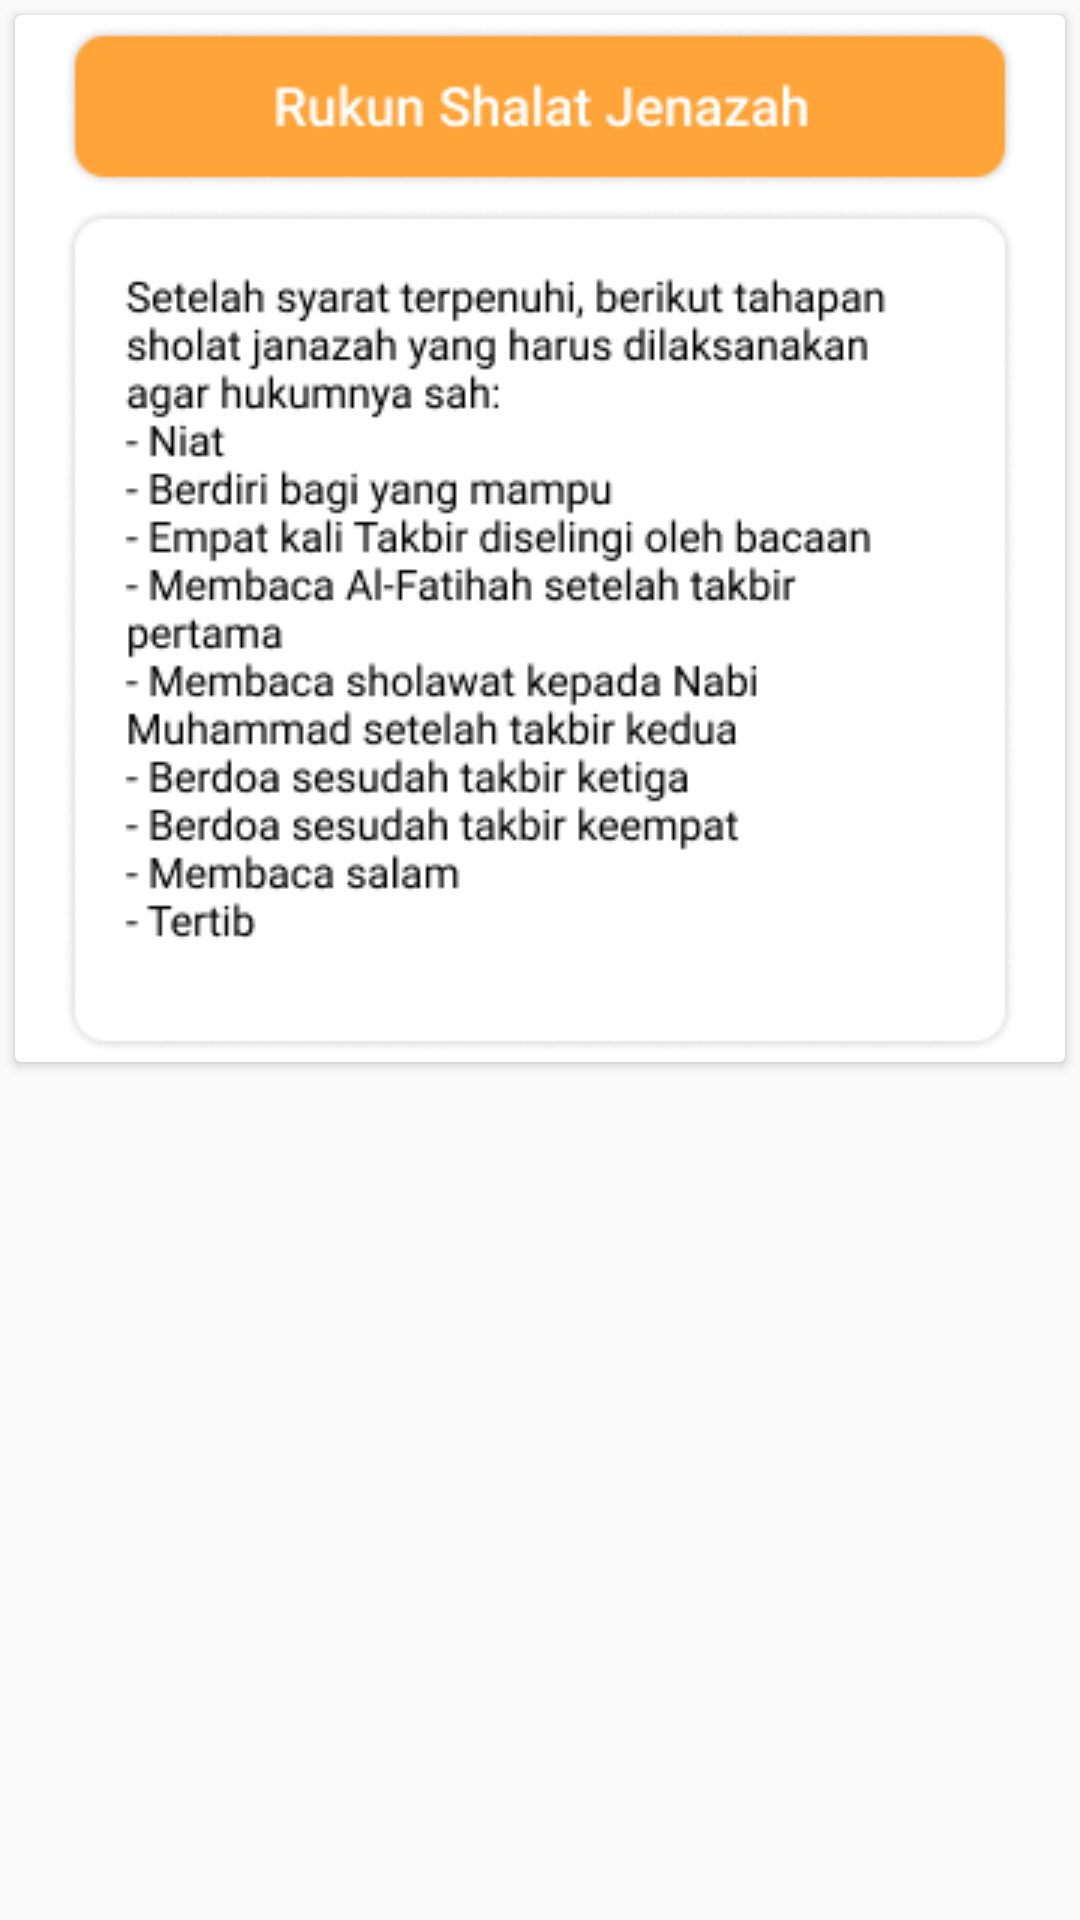

This screen was rendered from an Android layout file. Write that file and the resources it references.
<!-- AndroidManifest.xml: application theme AppTheme -->
<!-- res/layout/activity_rukun.xml -->
<?xml version="1.0" encoding="utf-8"?>
<android.support.constraint.ConstraintLayout xmlns:android="http://schemas.android.com/apk/res/android"
    xmlns:app="http://schemas.android.com/apk/res-auto"
    xmlns:tools="http://schemas.android.com/tools"
    android:layout_width="match_parent"
    android:layout_height="match_parent"
    android:orientation="vertical"
    tools:context=".RukunActivity">

    <ScrollView
        android:layout_width="match_parent"
        android:layout_height="match_parent">

        <android.support.v7.widget.CardView
            android:layout_width="match_parent"
            android:layout_height="match_parent"
            android:layout_margin="5dp"
            android:padding="2dp">

            <LinearLayout
                android:layout_width="match_parent"
                android:layout_height="match_parent"
                android:orientation="vertical">

                <ImageView
                    android:layout_width="match_parent"
                    android:layout_height="match_parent"
                    android:layout_margin="3dp"
                    android:src="@drawable/header_rukun">

                </ImageView>
                <ImageView
                    android:layout_width="match_parent"
                    android:layout_height="match_parent"
                    android:layout_margin="3dp"
                    android:src="@drawable/isi_rukun">

                </ImageView>
            </LinearLayout>
        </android.support.v7.widget.CardView>
    </ScrollView>
</android.support.constraint.ConstraintLayout>
<!-- resources referenced by this layout -->
<resources>
  <!-- drawable header_rukun: png bitmap (drawable, 4847 bytes) -->
  <!-- drawable isi_rukun: png bitmap (drawable, 21109 bytes) -->
  <style name="AppTheme" parent="Base.Theme.AppCompat.Light.DarkActionBar">
          
          <item name="colorPrimary">@color/colorPrimary</item>
          <item name="colorPrimaryDark">@color/colorPrimaryDark</item>
          <item name="colorAccent">@color/colorAccent</item>
  
      </style>
  <color name="colorPrimary">#dd3333</color>
  <color name="colorPrimaryDark">#d11616</color>
  <color name="colorAccent">#FF4081</color>
</resources>
